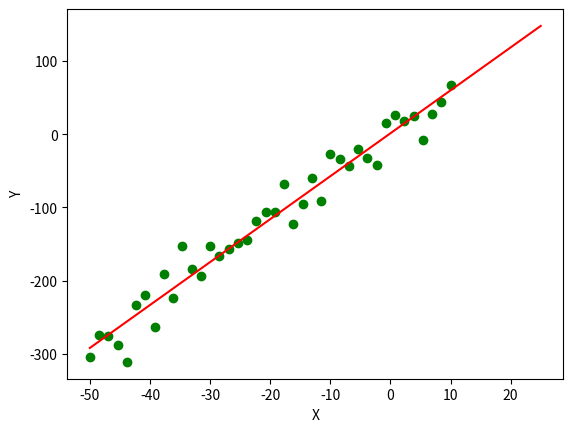

This figure's Python source:
import numpy as np
import matplotlib.pyplot as plt
import scipy
from scipy import optimize

def function(x, a, b):
   return a*x + b

x = np.linspace(start=-50, stop=10, num=40)
y = function(x, 6, 2)

np.random.seed(6)
noise = 20*np.random.normal(size=y.size)
y = y + noise

popt,cov = scipy.optimize.curve_fit(function, x, y)
a,b= popt

x_new_value = np.arange(min(x), 30, 5)
y_new_value = function(x_new_value, a, b)

plt.scatter(x,y,color="green")
plt.plot(x_new_value,y_new_value,color="red")
plt.xlabel('X')
plt.ylabel('Y')
print("Estimated value of a : "+ str(a))
print("Estimated value of b : " + str(b))
plt.show()